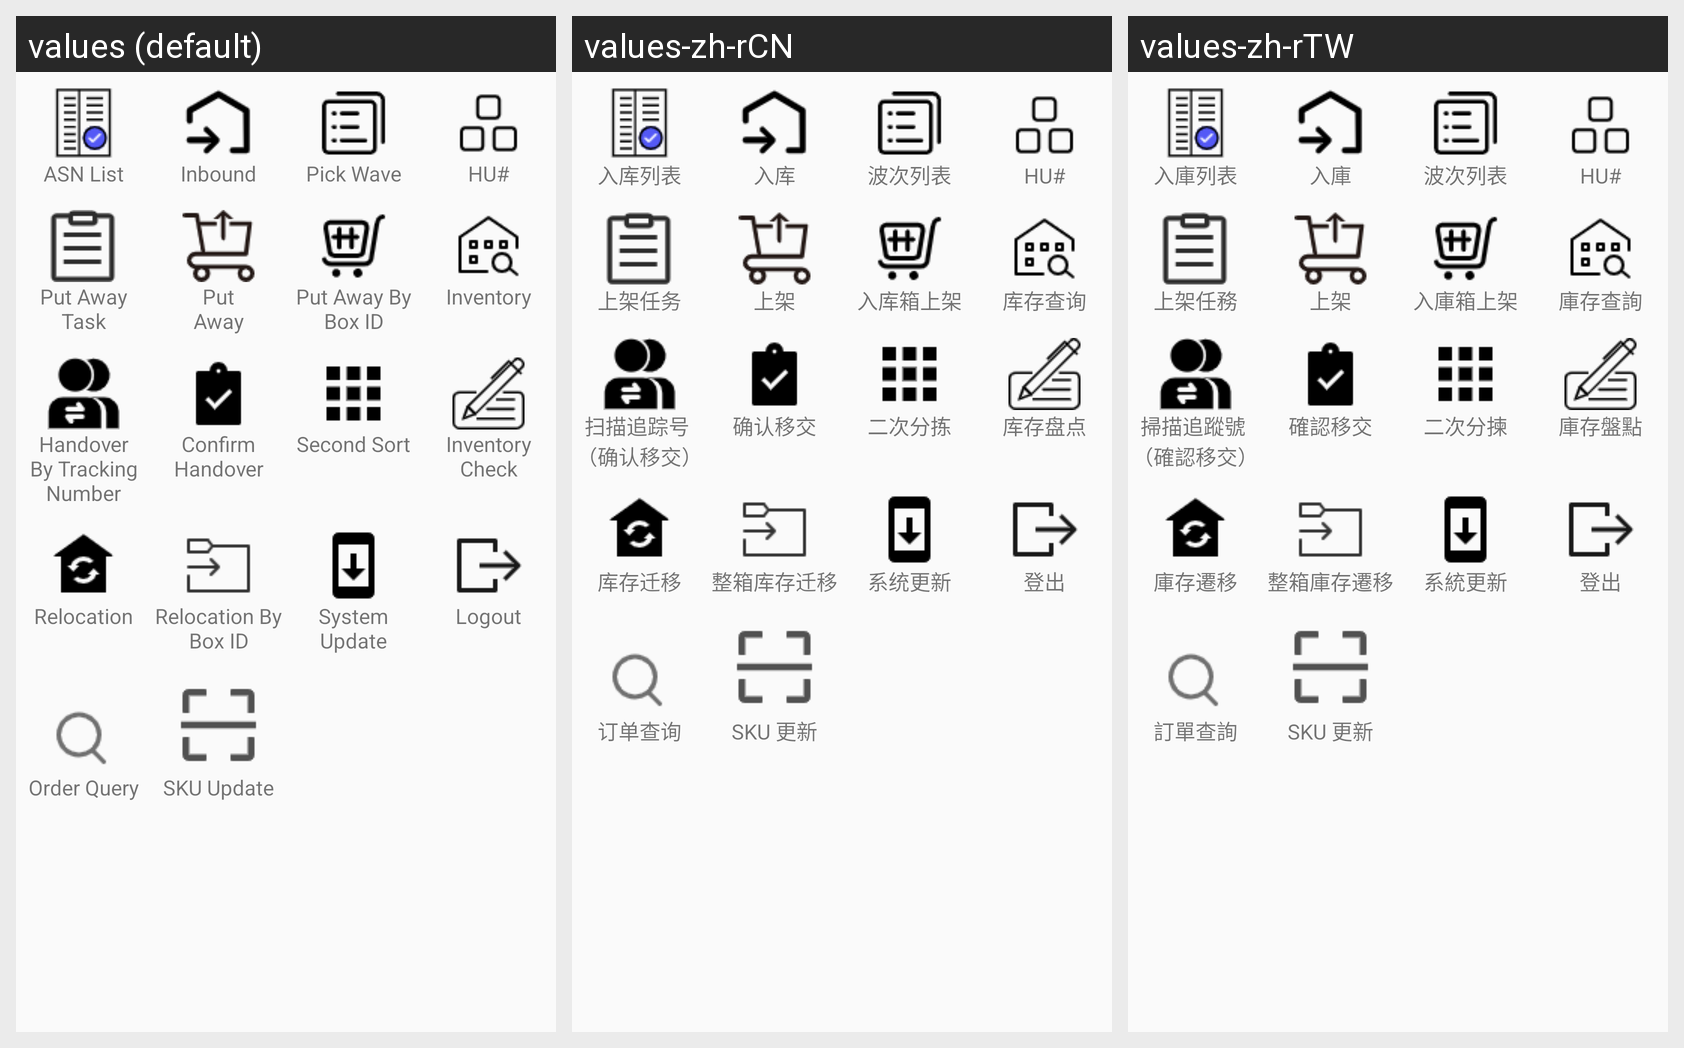

Translations of the strings shown on this Android screen, per locale in the grid:
Android screen res/layout/fragment_home.xml rendered under 3 locales, left to right: values (default), values-zh-rCN, values-zh-rTW. Device: Nexus 5 (rendered at 1080×1920; each locale shown at half size, 540×960, under a caption strip naming it); theme AppTheme.
Strings drawn on this screen, with the default value and each locale's value (text and hints the layout hard-codes appear in the picture but are not listed):

inbound_order_list
  values: ASN List
  values-zh-rCN: 入库列表
  values-zh-rTW: 入庫列表

nav_inbound
  values: Inbound
  values-zh-rCN: 入库
  values-zh-rTW: 入庫

pick_wave
  values: Pick Wave
  values-zh-rCN: 波次列表
  values-zh-rTW: 波次列表

handling_unit
  values: HU#
  values-zh-rCN: HU#
  values-zh-rTW: HU#

put_away_task
  values: Put Away Task
  values-zh-rCN: 上架任务
  values-zh-rTW: 上架任務

put_away
  values: Put
      Away
  values-zh-rCN: 上架
  values-zh-rTW: 上架

put_away_by_box_id
  values: Put Away By Box ID
  values-zh-rCN: 入库箱上架
  values-zh-rTW: 入庫箱上架

inventory
  values: Inventory
  values-zh-rCN: 库存查询
  values-zh-rTW: 庫存查詢

handover_by_tracking_number
  values: Handover By Tracking Number
  values-zh-rCN: 扫描追踪号 
      （确认移交）
  values-zh-rTW: 掃描追蹤號 
      （確認移交）

confirm_handover
  values: Confirm
      Handover
  values-zh-rCN: 确认移交
  values-zh-rTW: 確認移交

second_sort
  values: Second Sort
  values-zh-rCN: 二次分拣
  values-zh-rTW: 二次分揀

inventory_check
  values: Inventory
      Check
  values-zh-rCN: 库存盘点
  values-zh-rTW: 庫存盤點

nav_relocation
  values: Relocation
  values-zh-rCN: 库存迁移
  values-zh-rTW: 庫存遷移

nav_relocation_by_boxid
  values: Relocation By Box ID
  values-zh-rCN: 整箱库存迁移
  values-zh-rTW: 整箱庫存遷移

nav_system_update
  values: System
      Update
  values-zh-rCN: 系统更新
  values-zh-rTW: 系統更新

nav_logout
  values: Logout
  values-zh-rCN: 登出
  values-zh-rTW: 登出

order
  values: Order Query
  values-zh-rCN: 订单查询
  values-zh-rTW: 訂單查詢

sku_update
  values: SKU Update
  values-zh-rCN: SKU 更新
  values-zh-rTW: SKU 更新
